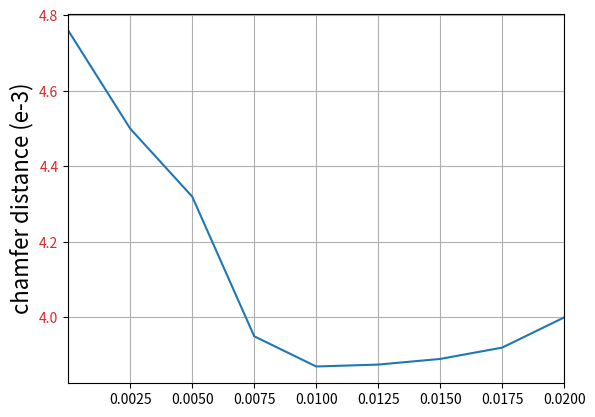

This chart was generated by the following Python code:
# import matplotlib.pyplot as plt
# import numpy as np
#
#
# methods = ['FPS', 'Random', 'Poisson', 'Denoising', 'Ours']
# x = np.linspace(0, 6, 5)
#
#
# # fps_y = np.sin(x)
# # random_y = np.cos(x)
# # poisson_y = x / 3 + np.random.normal(size=x.shape[0], scale=0.1)
# # denoising_y = x**2 / 40 + np.random.normal(size=x.shape[0], scale=0.1)
# # ours_y = (x**3)/80 + np.random.normal(size=x.shape[0], scale=0.1)
#
# fps_y = np.asarray([3.9, 4.5, 6.1, 6.95, 8.2])
# random_y = np.asarray([3.85, 4.33, 4.85, 5.95, 6.8])
# poisson_y = np.asarray([3.77, 4.22, 4.55, 4.67, 5.12])
# denoising_y = np.asarray([3.70, 4.1, 4.17, 4.25, 4.55])
# ours_y = np.asarray([3.66, 3.91, 4.06, 4.12, 4.3])
#
# # 设置字体大小
# plt.rcParams.update({'font.size': 14})
#
# fig, ax = plt.subplots()
#
# # 绘制每种方法的线条
# for method, y in zip(methods, [fps_y, random_y, poisson_y, denoising_y, ours_y]):
#     ax.plot(x, y, label=method)
#
# # 添加标题和标签
# # ax.set_title('')
# ax.set_xlabel('noise level (%)')
# ax.set_ylabel('chamfer distance (e-3)')
#
# # 添加图例
# legend = ax.legend(loc='upper left', shadow=True, fontsize='medium')
#
# # 设置网格线
# ax.grid(True)
#
# # 显示图表
# plt.show()


import matplotlib.pyplot as plt
import numpy as np
# 假设这是你的数据
x_values = np.linspace(0, 0.02, 9) # [0, 0.0005, 0.001, 0.0015, 0.002]
y1_values = [4.76, 4.5, 4.32, 3.95, 3.87, 3.875, 3.89, 3.92, 4.0] # [3.89, 3.88, 3.87, 3.88, 4.56] # [3.95, 3.915, 3.87, 3.895, 3.933]  # 倒角距离
y2_values = [] # [0.777, 0.78, 0.783, 0.781, 0.76] # [0.785, 0.7844, 0.7846, 0.7832, 0.7822]  # 网格质量

# 创建figure对象和子图
fig, ax1 = plt.subplots()

# 在第一个y轴上绘制数据系列
color = 'tab:red'
ax1.set_xlabel('')  # X轴标签
ax1.set_ylabel('chamfer distance (e-3)', fontsize=16)  # 第一个y轴的标签
ax = fig.gca()
ax.set_xlim([3.8, 4.0])
ax1.plot(x_values, y1_values)
ax1.tick_params(axis='y', which='major', labelcolor=color)

# 创建第二个y轴
# ax2 = ax1.twinx()
# color = 'tab:blue'  # 第二个y轴的颜色
# ax2.set_ylabel('G', color=color, fontsize=16)  # 第二个y轴的标签
# ax2.plot(x_values, y2_values, color=color)
# ax2.tick_params(axis='y', which='major', labelcolor=color)
# plt.rcParams.update({'font.size': 14})
# 调整图表的其他属性
# plt.title('Title of the Chart')  # 图表标题
plt.xlabel('')  # X轴标签
plt.xticks([0.0025, 0.005, 0.0075, 0.01, 0.0125, 0.015, 0.0175, 0.02])  # 自定义X轴刻度
plt.xlim(0, 0.02)  # 设置X轴范围
plt.grid(True)  # 开启网格线

# 显示图表
plt.show()